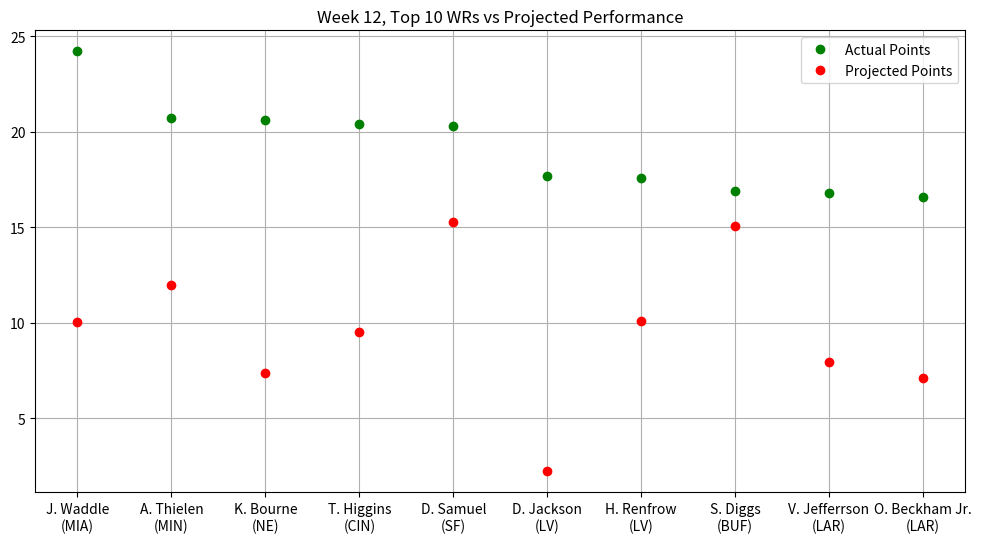

The matplotlib source for this figure:
# Stats provided by NFL Fantasy
# Week 12, Top 10 WRs vs Projected Performance

import matplotlib.pyplot as plt
import numpy as np
from matplotlib.pyplot import figure
figure(figsize=(12, 6), dpi=80)

actual_points = np.array([24.20,20.70,20.60,20.40,20.30,17.70,17.60,16.90,16.80,16.60])
proj_points = np.array([10.03,11.99,7.39,9.49,15.28,2.22,10.11,15.04,7.92,7.11])
players = np.array(["J. Waddle\n(MIA)","A. Thielen\n(MIN)","K. Bourne\n(NE)","T. Higgins\n(CIN)",
                    "D. Samuel\n(SF)","D. Jackson\n(LV)","H. Renfrow\n(LV)","S. Diggs\n(BUF)",
                    "V. Jefferrson\n(LAR)","O. Beckham Jr.\n(LAR)"])

plt.plot(players, actual_points, 'o', c = 'g', label = 'Actual Points', ms = 6)
plt.plot(proj_points, 'o', c = 'r', label = 'Projected Points', ms = 6)
plt.title("Week 12, Top 10 WRs vs Projected Performance")
plt.legend()
plt.grid()
plt.show()


